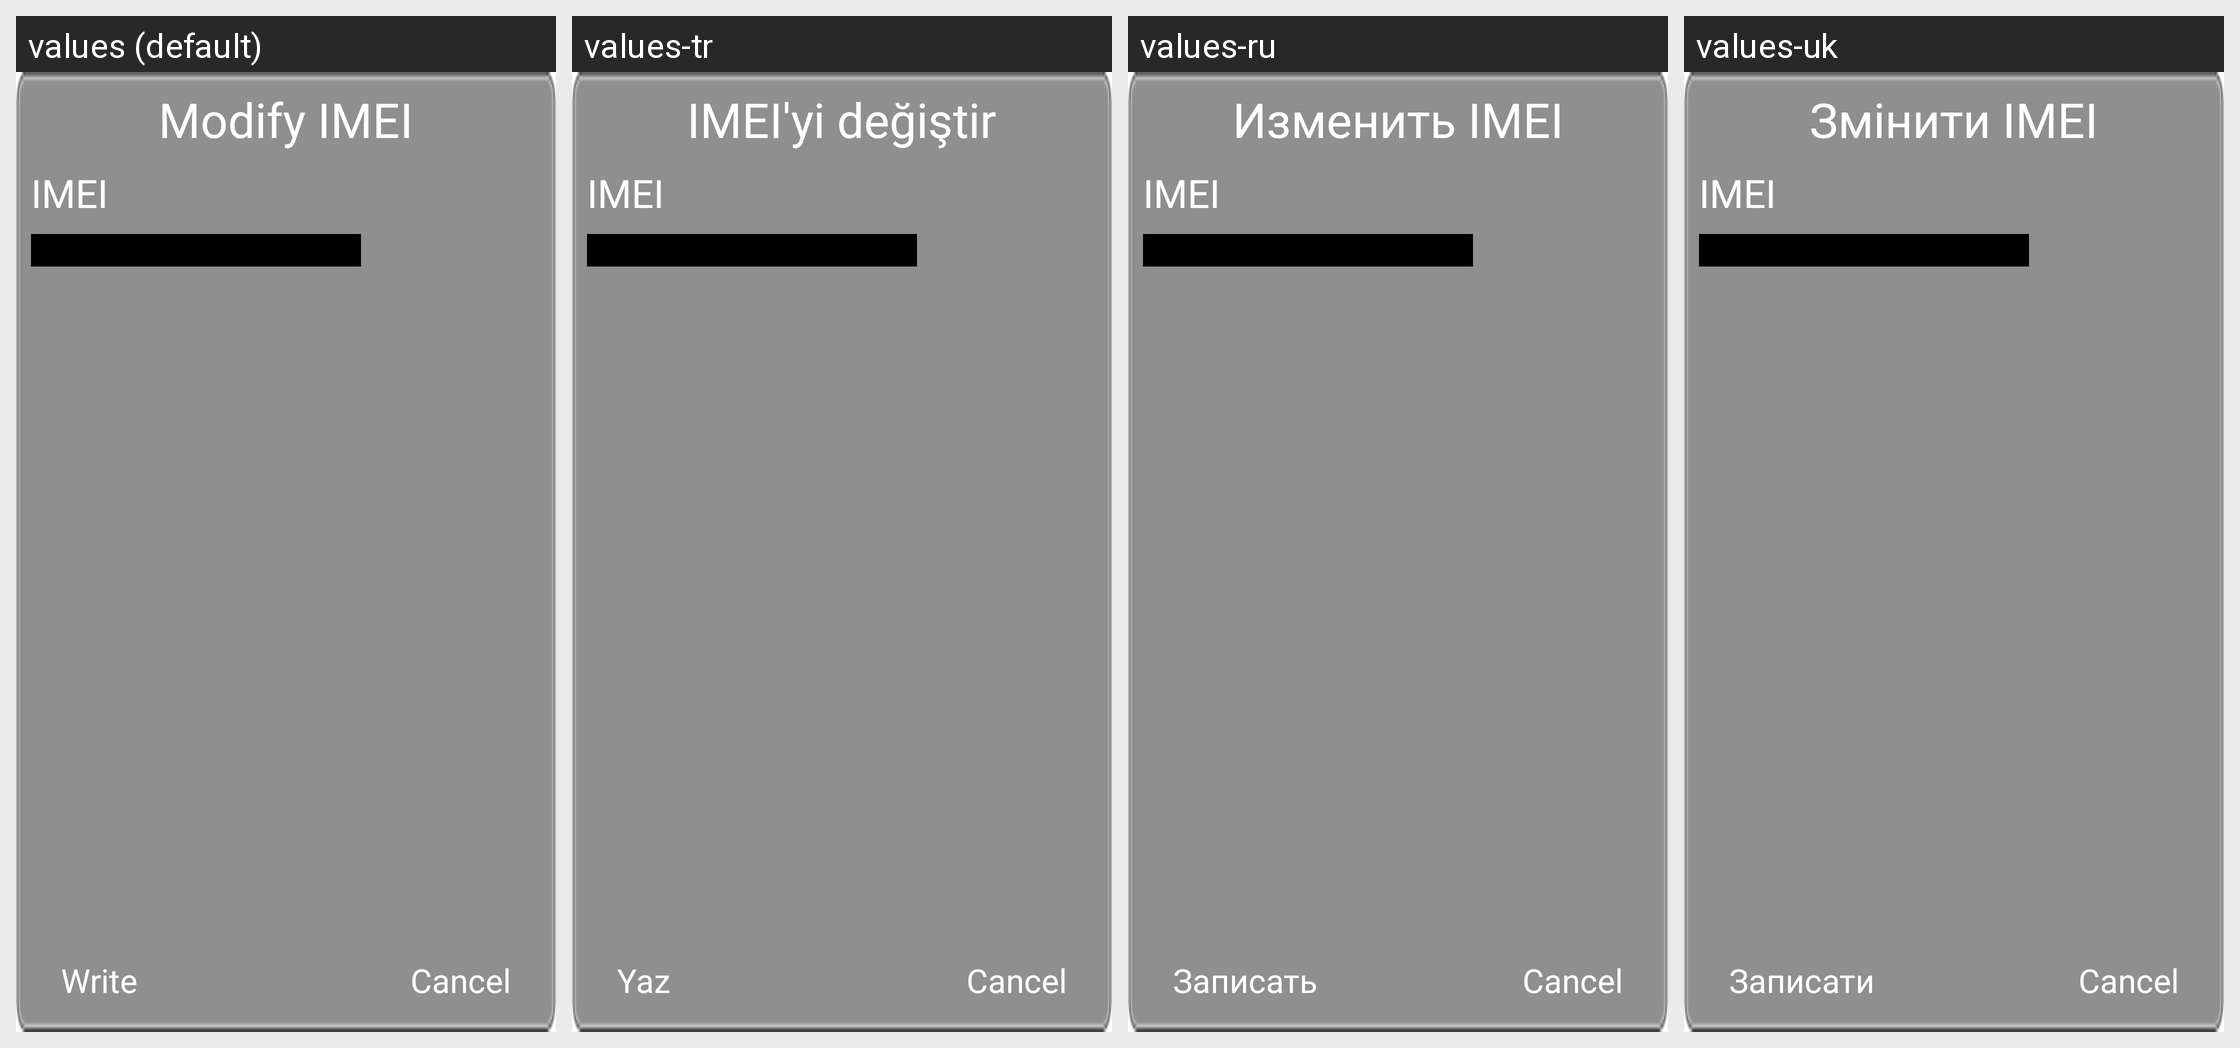

Strings drawn on this Android screen and how each of the app's shown locales translates them:
Android screen res/layout/layout_dlg_imei_edit.xml rendered under 4 locales, left to right: values (default), values-tr, values-ru, values-uk. Device: Nexus 5 (rendered at 1080×1920; each locale shown at half size, 540×960, under a caption strip naming it); theme Theme.Apps.
Other locales in the repository, not shown: values-ar, values-bg-rBG, values-cs, values-da, values-de, values-el, values-en, values-es, values-fr, values-it, values-iw, values-ja, values-ko, values-pl, values-pt, values-ro, values-sk, values-sv, values-th, values-vi, values-zh-rCN, values-zh-rHK, values-zh-rTW.
Strings drawn on this screen, with the default value and each locale's value (text and hints the layout hard-codes, and strings that could not be matched under every locale, appear in the picture but are not listed):

modify_imei
  values: Modify IMEI
  values-tr: IMEI'yi değiştir
  values-ru: Изменить IMEI
  values-uk: Змінити IMEI

status_imei
  values: IMEI
  values-tr: IMEI
  values-ru: IMEI
  values-uk: IMEI

imei_write
  values: Write
  values-tr: Yaz
  values-ru: Записать
  values-uk: Записати
